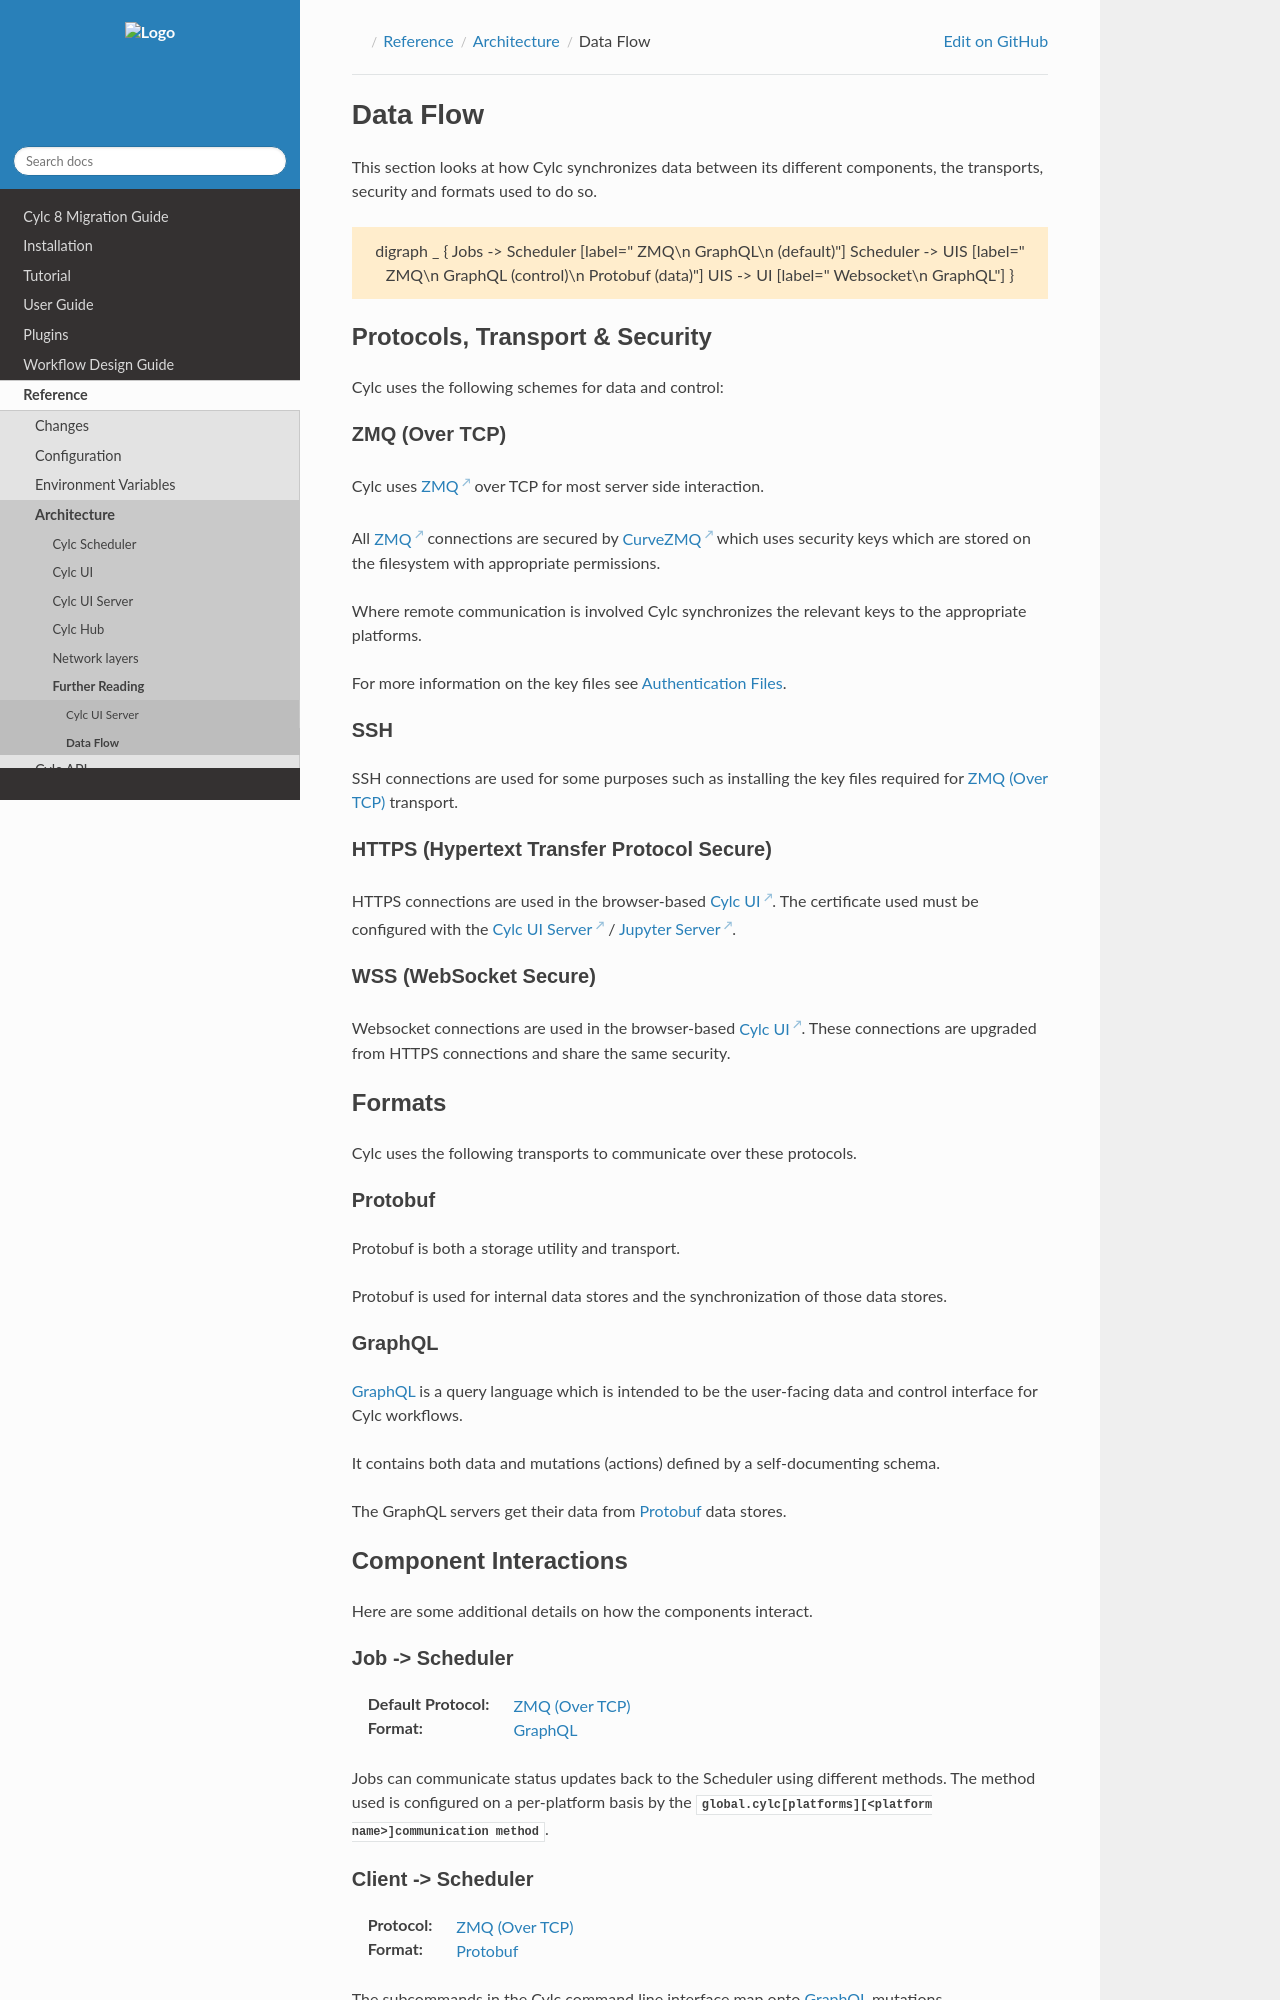

repository: cylc/cylc-doc · page: nightly_8.8/html/reference/architecture/data-flow.html · generator: jekyll

Data Flow
=========

This section looks at how Cylc synchronizes data between its different
components, the transports, security and formats used to do so.

.. digraph:: _
   :align: center

   Jobs -> Scheduler [label=" ZMQ\n GraphQL\n (default)"]

   Scheduler -> UIS [label=" ZMQ\n GraphQL (control)\n Protobuf (data)"]

   UIS -> UI [label=" Websocket\n GraphQL"]


.. _arch protocols:

Protocols, Transport & Security
-------------------------------

Cylc uses the following schemes for data and control:


.. _arch zmq:

ZMQ (Over TCP)
^^^^^^^^^^^^^^

Cylc uses `ZMQ`_ over TCP for most server side interaction.

All `ZMQ`_ connections are secured by `CurveZMQ`_ which uses security keys
which are stored on the filesystem with appropriate permissions.

Where remote communication is involved Cylc synchronizes the relevant keys
to the appropriate platforms.

For more information on the key files see :ref:`Authentication Files`.

.. _arch ssh:

SSH
^^^

SSH connections are used for some purposes such as installing the key files
required for :ref:`arch zmq` transport.

.. _arch https:

HTTPS (Hypertext Transfer Protocol Secure)
^^^^^^^^^^^^^^^^^^^^^^^^^^^^^^^^^^^^^^^^^^

HTTPS connections are used in the browser-based `Cylc UI`_. The certificate
used must be configured with the `Cylc UI Server`_ / `Jupyter Server`_.

.. _arch wss:

WSS (WebSocket Secure)
^^^^^^^^^^^^^^^^^^^^^^
Websocket connections are used in the browser-based `Cylc UI`_. These
connections are upgraded from HTTPS connections and share the same security.

.. _arch formats:

Formats
-------

Cylc uses the following transports to communicate over these protocols.

.. _arch protobuf:

Protobuf
^^^^^^^^

Protobuf is both a storage utility and transport.

Protobuf is used for internal data stores and the synchronization of those data
stores.


.. _arch graphql:

GraphQL
^^^^^^^

`GraphQL`_ is a query language which is intended to be the user-facing
data and control interface for Cylc workflows.

It contains both data and mutations (actions) defined by a self-documenting
schema.

The GraphQL servers get their data from :ref:`arch protobuf` data stores.


Component Interactions
----------------------

Here are some additional details on how the components interact.

Job -> Scheduler
^^^^^^^^^^^^^^^^

:Default Protocol: :ref:`arch zmq`
:Format: :ref:`arch graphql`

Jobs can communicate status updates back to the Scheduler using different
methods. The method used is configured on a per-platform basis by the
:cylc:conf:`global.cylc[platforms][<platform name>]communication method`.


Client -> Scheduler
^^^^^^^^^^^^^^^^^^^

:Protocol: :ref:`arch zmq`
:Format: :ref:`arch protobuf`

The subcommands in the Cylc command line interface map onto `GraphQL`_
mutations.

Mutations are issued through `ZMQ`_ connections.
